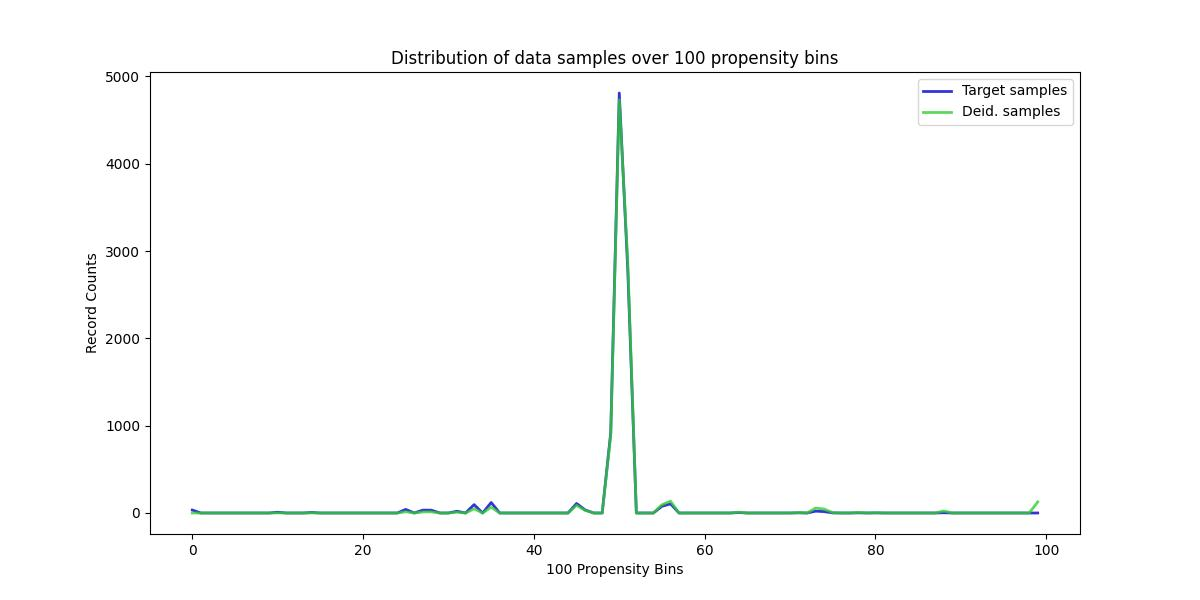

The data file committed next to this chart (first rows):
, Target samples, Deid. samples
0, 34, 0
1, 0, 0
2, 0, 0
3, 0, 0
4, 0, 0
5, 0, 0
6, 0, 0
7, 0, 0
8, 0, 0
9, 0, 0
10, 9, 1
11, 0, 0
12, 0, 0
13, 0, 0
14, 6, 1
15, 0, 0
16, 0, 0
17, 0, 0
18, 0, 0
19, 0, 0
20, 0, 0
21, 0, 0
22, 0, 0
23, 0, 0
24, 0, 0
25, 41, 14
26, 0, 0
27, 33, 12
28, 32, 13
29, 0, 0
30, 0, 0
31, 20, 9
32, 0, 0
33, 96, 48
34, 0, 0
35, 120, 66
36, 0, 0
37, 0, 0
38, 0, 0
39, 0, 0
40, 0, 0
41, 0, 0
42, 0, 0
43, 0, 0
44, 0, 0
45, 109, 88
46, 35, 30
47, 0, 0
48, 0, 0
49, 920, 889
50, 4810, 4733
51, 2778, 2863
52, 0, 0
53, 0, 0
54, 0, 0
55, 77, 95
56, 105, 135
57, 0, 0
58, 0, 0
59, 0, 0
... 40 more rows
